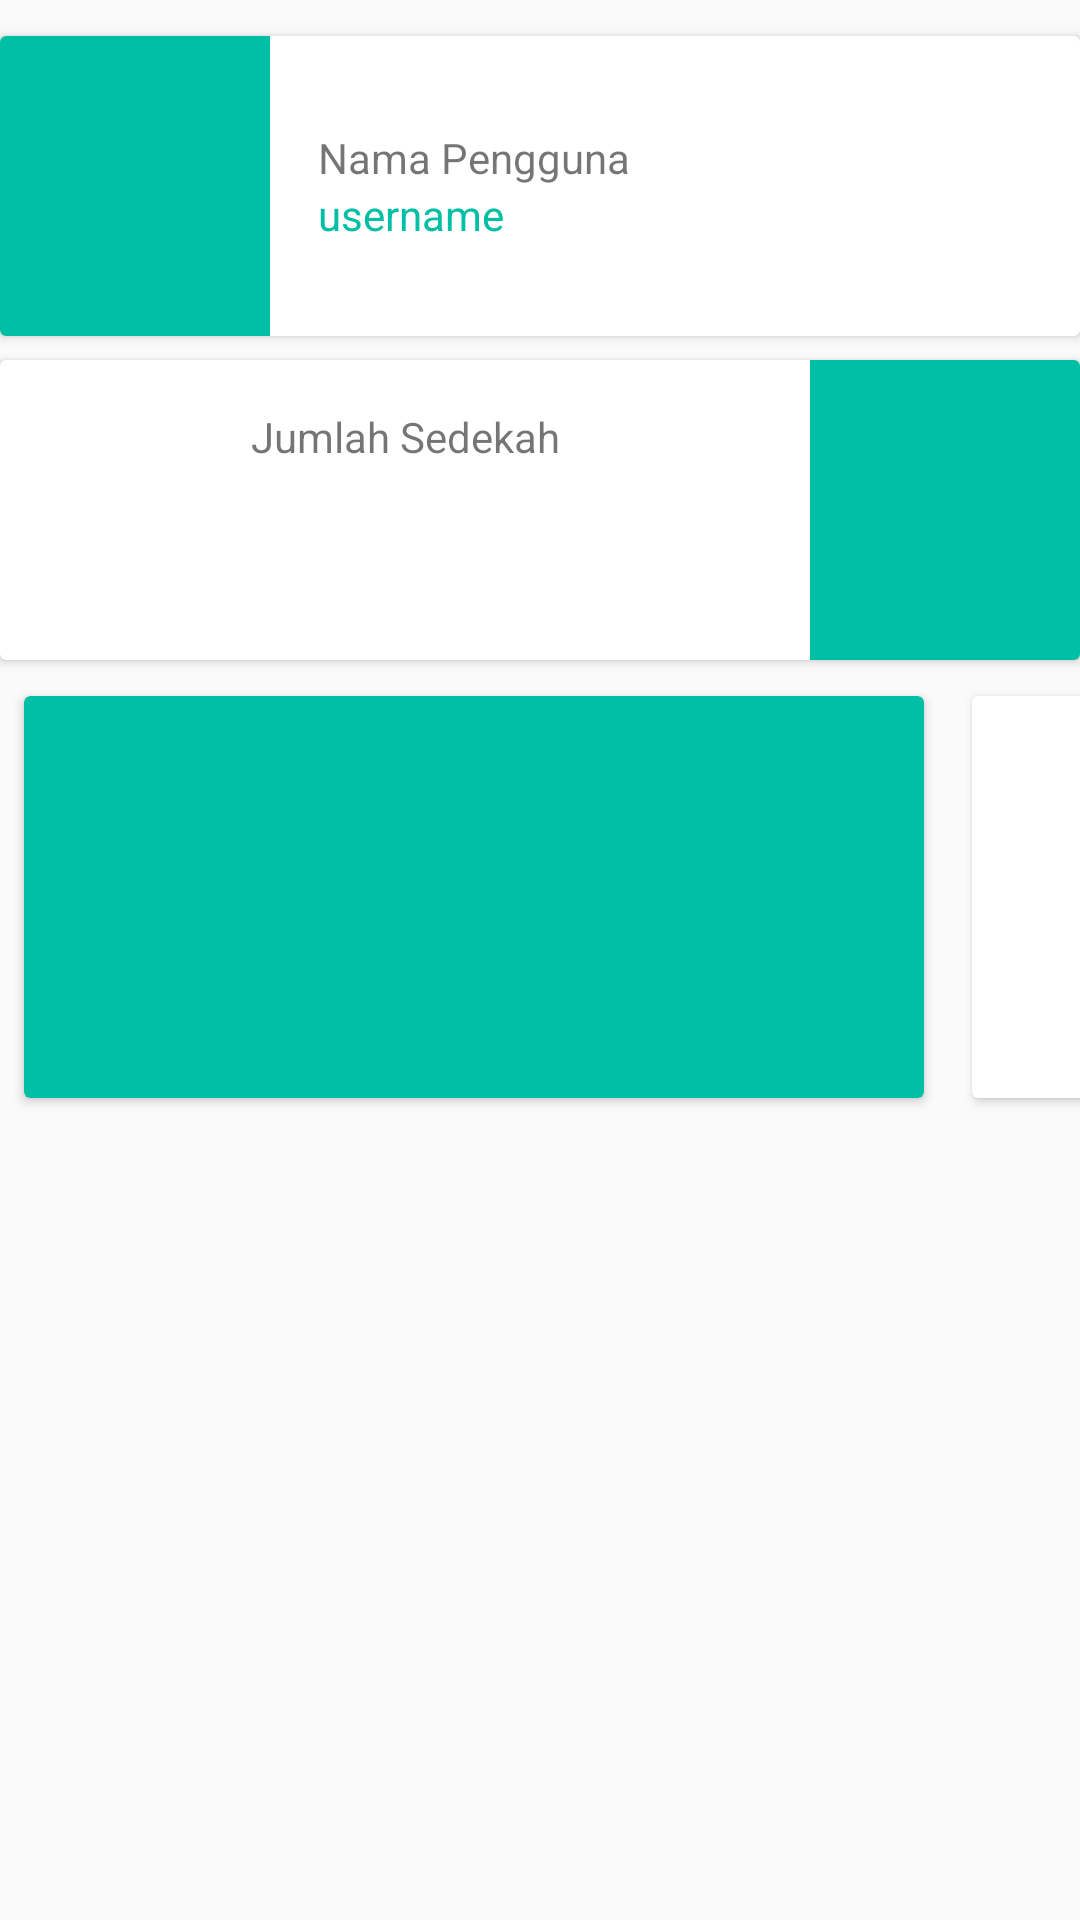

This screen was rendered from an Android layout file. Write that file and the resources it references.
<!-- AndroidManifest.xml: application theme AppTheme -->
<!-- res/layout/fragment_home.xml -->
<?xml version="1.0" encoding="utf-8"?>
<FrameLayout xmlns:android="http://schemas.android.com/apk/res/android"
    xmlns:tools="http://schemas.android.com/tools"
    android:layout_width="match_parent"
    android:layout_height="match_parent"
    xmlns:app="http://schemas.android.com/apk/res-auto"
    tools:context=".fragments.main.HomeFragment">

    <LinearLayout
        android:layout_width="match_parent"
        android:layout_height="match_parent"
        android:orientation="vertical"
        android:paddingVertical="8dp">

        <androidx.cardview.widget.CardView
            android:layout_width="match_parent"
            android:layout_height="100dp"
            android:layout_marginVertical="4dp">

            <LinearLayout
                android:layout_width="match_parent"
                android:layout_height="match_parent"
                android:orientation="horizontal">

                <ImageView
                    android:layout_width="0dp"
                    android:layout_height="match_parent"
                    android:layout_weight="1"
                    android:background="@color/colorAccent"
                    android:padding="16dp"
                    android:src="@drawable/ic_account_circle_black_24dp"
                    android:tint="@android:color/white" />

                <LinearLayout
                    android:layout_width="0dp"
                    android:layout_height="match_parent"
                    android:layout_weight="3"
                    android:gravity="center_vertical"
                    android:orientation="vertical"
                    android:padding="16dp">

                    <TextView
                        android:id="@+id/nama"
                        android:layout_width="match_parent"
                        android:layout_height="wrap_content"
                        android:gravity="bottom"
                        android:text="Nama Pengguna" />

                    <TextView
                        android:id="@+id/username"
                        android:layout_width="match_parent"
                        android:layout_height="wrap_content"
                        android:gravity="bottom"
                        android:text="username"
                        android:textColor="@color/colorAccent" />

                </LinearLayout>

            </LinearLayout>

        </androidx.cardview.widget.CardView>

        <androidx.cardview.widget.CardView
            android:layout_width="match_parent"
            android:layout_height="100dp"
            android:layout_marginVertical="4dp">

            <LinearLayout
                android:layout_width="match_parent"
                android:layout_height="match_parent"
                android:orientation="horizontal">

                <LinearLayout
                    android:layout_width="0dp"
                    android:layout_height="match_parent"
                    android:layout_weight="3"
                    android:gravity="center_vertical"
                    android:orientation="vertical"
                    android:padding="16dp">

                    <TextView
                        android:layout_width="match_parent"
                        android:layout_height="wrap_content"
                        android:gravity="center|bottom"
                        android:text="Jumlah Sedekah" />

                    <TextView
                        android:id="@+id/jumlahSedekah"
                        android:layout_width="match_parent"
                        android:layout_height="wrap_content"
                        android:gravity="center"
                        tools:text="9"
                        android:textColor="@color/colorAccent"
                        android:textSize="40sp" />

                </LinearLayout>

                <ImageView
                    android:layout_width="0dp"
                    android:layout_height="match_parent"
                    android:layout_weight="1"
                    android:background="@color/colorAccent"
                    android:padding="16dp"
                    android:src="@drawable/ic_trophy"
                    android:tint="@android:color/white" />

            </LinearLayout>

        </androidx.cardview.widget.CardView>

        <HorizontalScrollView
            android:layout_width="match_parent"
            android:layout_height="150dp"
            android:scrollbars="none">

            <LinearLayout
                android:layout_width="wrap_content"
                android:layout_height="match_parent">

                <androidx.cardview.widget.CardView
                    android:layout_width="300dp"
                    android:layout_height="match_parent"
                    android:layout_margin="8dp"
                    app:cardBackgroundColor="@color/colorAccent" />

                <androidx.cardview.widget.CardView
                    android:layout_width="300dp"
                    android:layout_height="match_parent"
                    android:layout_margin="8dp"
                    app:cardBackgroundColor="@color/colorPrimary" />

                <androidx.cardview.widget.CardView
                    android:layout_width="300dp"
                    android:layout_height="match_parent"
                    android:layout_margin="8dp"
                    app:cardBackgroundColor="@color/colorAccent" />

            </LinearLayout>

        </HorizontalScrollView>

    </LinearLayout>

</FrameLayout>
<!-- resources referenced by this layout -->
<resources>
  <color name="colorAccent">#01BFA5</color>
  <color name="colorPrimary">#FFFFFF</color>
  <style name="AppTheme" parent="Theme.AppCompat.Light.DarkActionBar">
          
          <item name="colorPrimary">@color/colorPrimary</item>
          <item name="colorPrimaryDark">@color/colorPrimaryDark</item>
          <item name="colorAccent">@color/colorAccent</item>
      </style>
  <color name="colorPrimaryDark">#00574B</color>
</resources>
